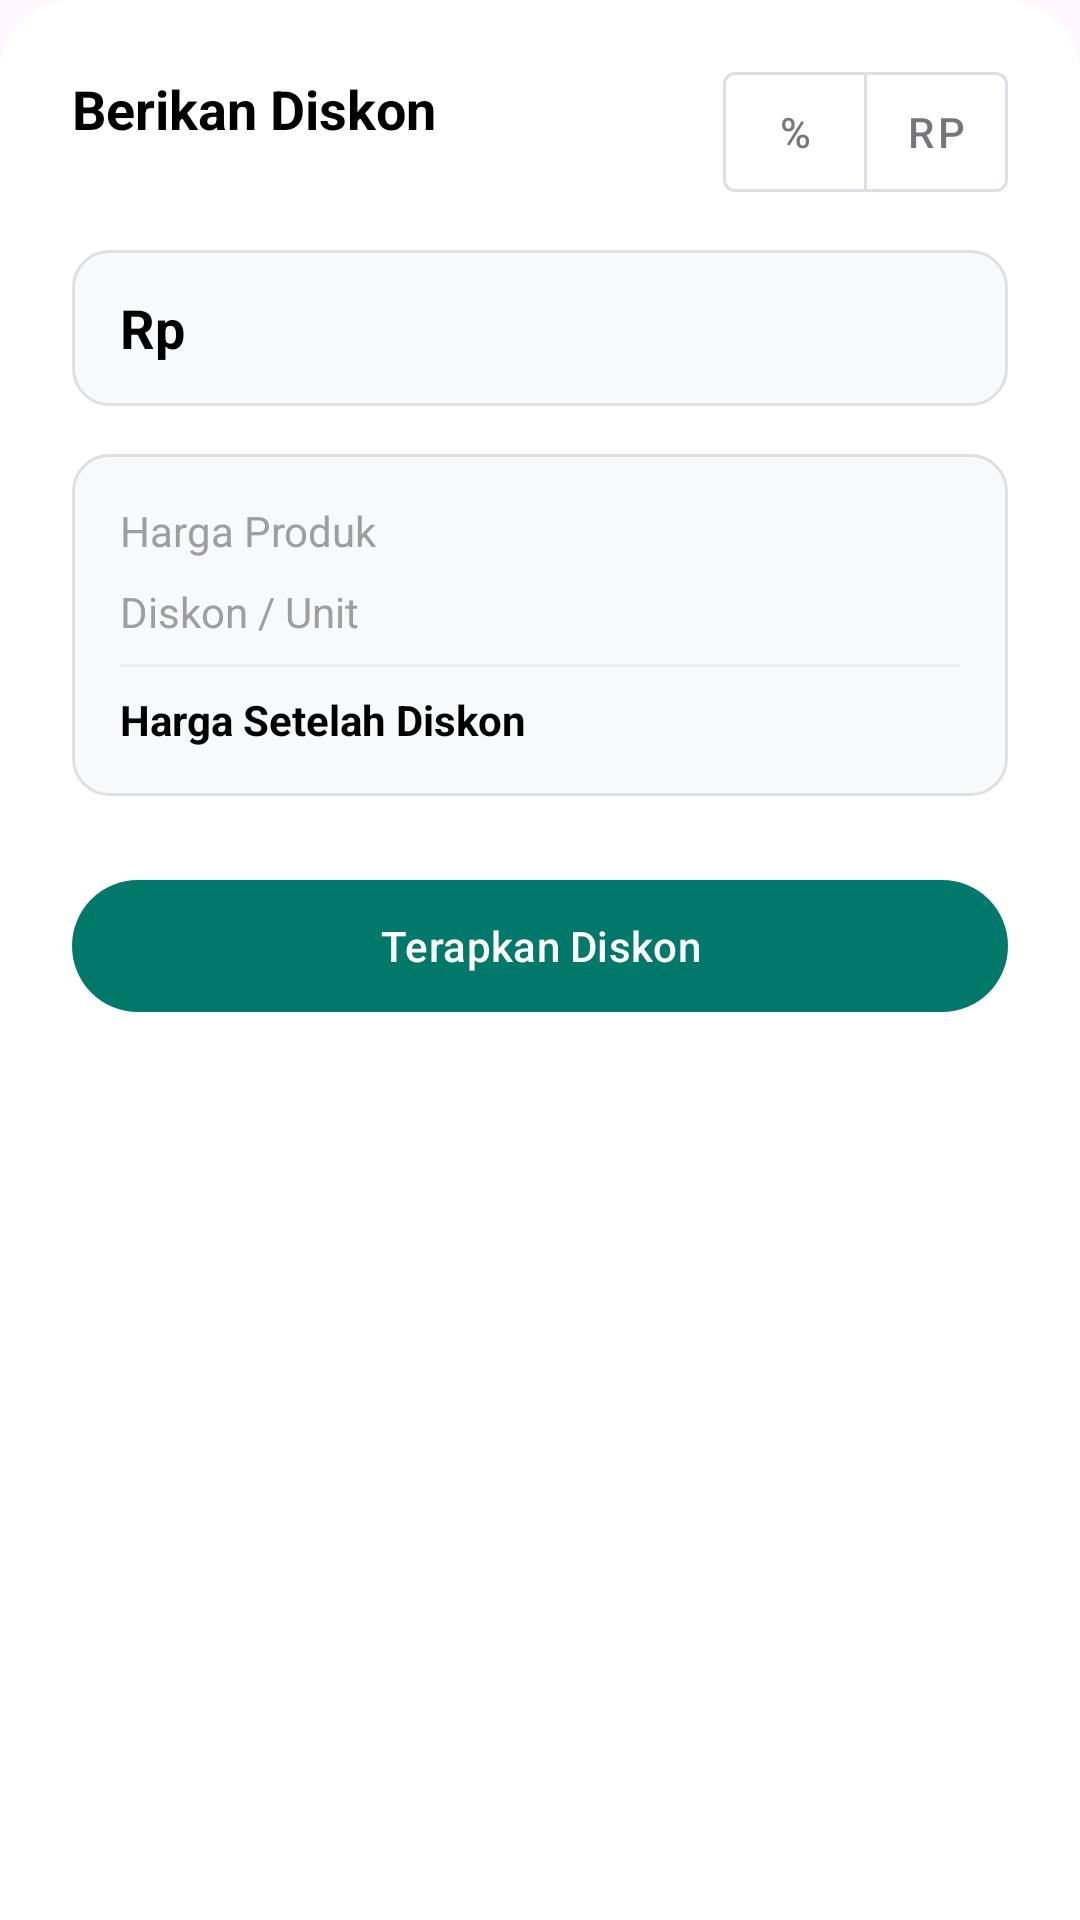

This screen was rendered from an Android layout file. Write that file and the resources it references.
<!-- AndroidManifest.xml: application theme Theme.Fnb -->
<!-- res/layout/dialog_edit_discount.xml -->
<?xml version="1.0" encoding="utf-8"?>
<LinearLayout xmlns:android="http://schemas.android.com/apk/res/android"
    xmlns:app="http://schemas.android.com/apk/res-auto"
    android:layout_width="match_parent"
    android:layout_height="wrap_content"
    android:orientation="vertical"
    android:padding="24dp"
    android:background="@drawable/bg_content_card">

    <RelativeLayout
        android:layout_width="match_parent"
        android:layout_height="wrap_content"
        android:layout_marginBottom="16dp">

        <LinearLayout
            android:layout_width="wrap_content"
            android:layout_height="wrap_content"
            android:orientation="vertical">
            <TextView
                android:layout_width="wrap_content"
                android:layout_height="wrap_content"
                android:text="Berikan Diskon"
                android:textSize="18sp"
                android:textStyle="bold"
                android:textColor="@android:color/black" />
            <TextView
                android:id="@+id/tvItemName"
                android:layout_width="wrap_content"
                android:layout_height="wrap_content"
                android:textColor="#9E9E9E" />
        </LinearLayout>

        <com.google.android.material.button.MaterialButtonToggleGroup
            android:id="@+id/toggleDiscountType"
            android:layout_width="wrap_content"
            android:layout_height="wrap_content"
            android:layout_alignParentEnd="true"
            app:singleSelection="true">

            
            <com.google.android.material.button.MaterialButton
                android:id="@+id/btnPercent"
                style="@style/Widget.MaterialComponents.Button.OutlinedButton"
                android:layout_width="wrap_content"
                android:layout_height="40dp"
                android:minWidth="48dp"
                android:paddingHorizontal="12dp"
                android:insetTop="0dp"
                android:insetBottom="0dp"
                android:text="%" />

            <com.google.android.material.button.MaterialButton
                android:id="@+id/btnNominal"
                style="@style/Widget.MaterialComponents.Button.OutlinedButton"
                android:layout_width="wrap_content"
                android:layout_height="40dp"
                android:minWidth="48dp"
                android:paddingHorizontal="12dp"
                android:insetTop="0dp"
                android:insetBottom="0dp"
                android:text="Rp" />
        </com.google.android.material.button.MaterialButtonToggleGroup>
    </RelativeLayout>

    
    <LinearLayout
        android:layout_width="match_parent"
        android:layout_height="52dp"
        android:background="@drawable/bg_input_outline"
        android:orientation="horizontal"
        android:gravity="center_vertical"
        android:paddingHorizontal="16dp"
        android:layout_marginBottom="16dp">

        <TextView
            android:id="@+id/tvPrefix"
            android:layout_width="wrap_content"
            android:layout_height="wrap_content"
            android:text="Rp "
            android:textColor="@android:color/black"
            android:textSize="18sp"
            android:textStyle="bold" />

        <EditText
            android:id="@+id/etDiscountValue"
            android:layout_width="match_parent"
            android:layout_height="match_parent"
            android:background="@null"
            android:inputType="number"
            android:textSize="18sp" />
    </LinearLayout>

    
    <LinearLayout
        android:layout_width="match_parent"
        android:layout_height="wrap_content"
        android:orientation="vertical"
        android:background="@drawable/bg_input_outline"
        android:padding="16dp"
        android:layout_marginBottom="24dp">

        <LinearLayout android:layout_width="match_parent" android:layout_height="wrap_content" android:orientation="horizontal">
            <TextView android:layout_width="0dp" android:layout_height="wrap_content" android:layout_weight="1" android:text="Harga Produk" android:textColor="#9E9E9E"/>
            <TextView android:id="@+id/tvSummaryBase" android:layout_width="wrap_content" android:layout_height="wrap_content" android:textStyle="bold"/>
        </LinearLayout>

        <LinearLayout android:layout_width="match_parent" android:layout_height="wrap_content" android:orientation="horizontal" android:layout_marginTop="8dp">
            <TextView android:layout_width="0dp" android:layout_height="wrap_content" android:layout_weight="1" android:text="Diskon / Unit" android:textColor="#9E9E9E"/>
            <TextView android:id="@+id/tvSummaryDisc" android:layout_width="wrap_content" android:layout_height="wrap_content" android:textColor="#E53935" android:textStyle="bold"/>
        </LinearLayout>

        <View android:layout_width="match_parent" android:layout_height="1dp" android:background="#EEEEEE" android:layout_marginVertical="8dp"/>

        <LinearLayout android:layout_width="match_parent" android:layout_height="wrap_content" android:orientation="horizontal">
            <TextView android:layout_width="0dp" android:layout_height="wrap_content" android:layout_weight="1" android:text="Harga Setelah Diskon" android:textStyle="bold" android:textColor="@android:color/black"/>
            <TextView android:id="@+id/tvSummaryFinal" android:layout_width="wrap_content" android:layout_height="wrap_content" android:textColor="#00796B" android:textStyle="bold"/>
        </LinearLayout>
    </LinearLayout>

    <com.google.android.material.button.MaterialButton
        android:id="@+id/btnSimpan"
        android:layout_width="match_parent"
        android:layout_height="52dp"
        app:backgroundTint="#00796B"
        android:text="Terapkan Diskon" />
</LinearLayout>
<!-- resources referenced by this layout -->
<resources>
  <!-- drawable bg_content_card (drawable) -->
  <?xml version="1.0" encoding="utf-8"?>
  <shape xmlns:android="http://schemas.android.com/apk/res/android"
      android:shape="rectangle">
      <solid android:color="@android:color/white" />
      <corners
          android:topLeftRadius="24dp"
          android:topRightRadius="24dp" />
  </shape>
  <!-- drawable bg_input_outline (drawable) -->
  <?xml version="1.0" encoding="utf-8"?>
  <shape xmlns:android="http://schemas.android.com/apk/res/android">
      <solid android:color="#F8F9FA" /> 
      <stroke android:width="1dp" android:color="#E0E0E0" /> 
      <corners android:radius="12dp" /> 
  </shape>
  <style name="Theme.Fnb" parent="Base.Theme.Fnb" />
  <style name="Base.Theme.Fnb" parent="Theme.Material3.DayNight.NoActionBar">
          
          
      </style>
</resources>
